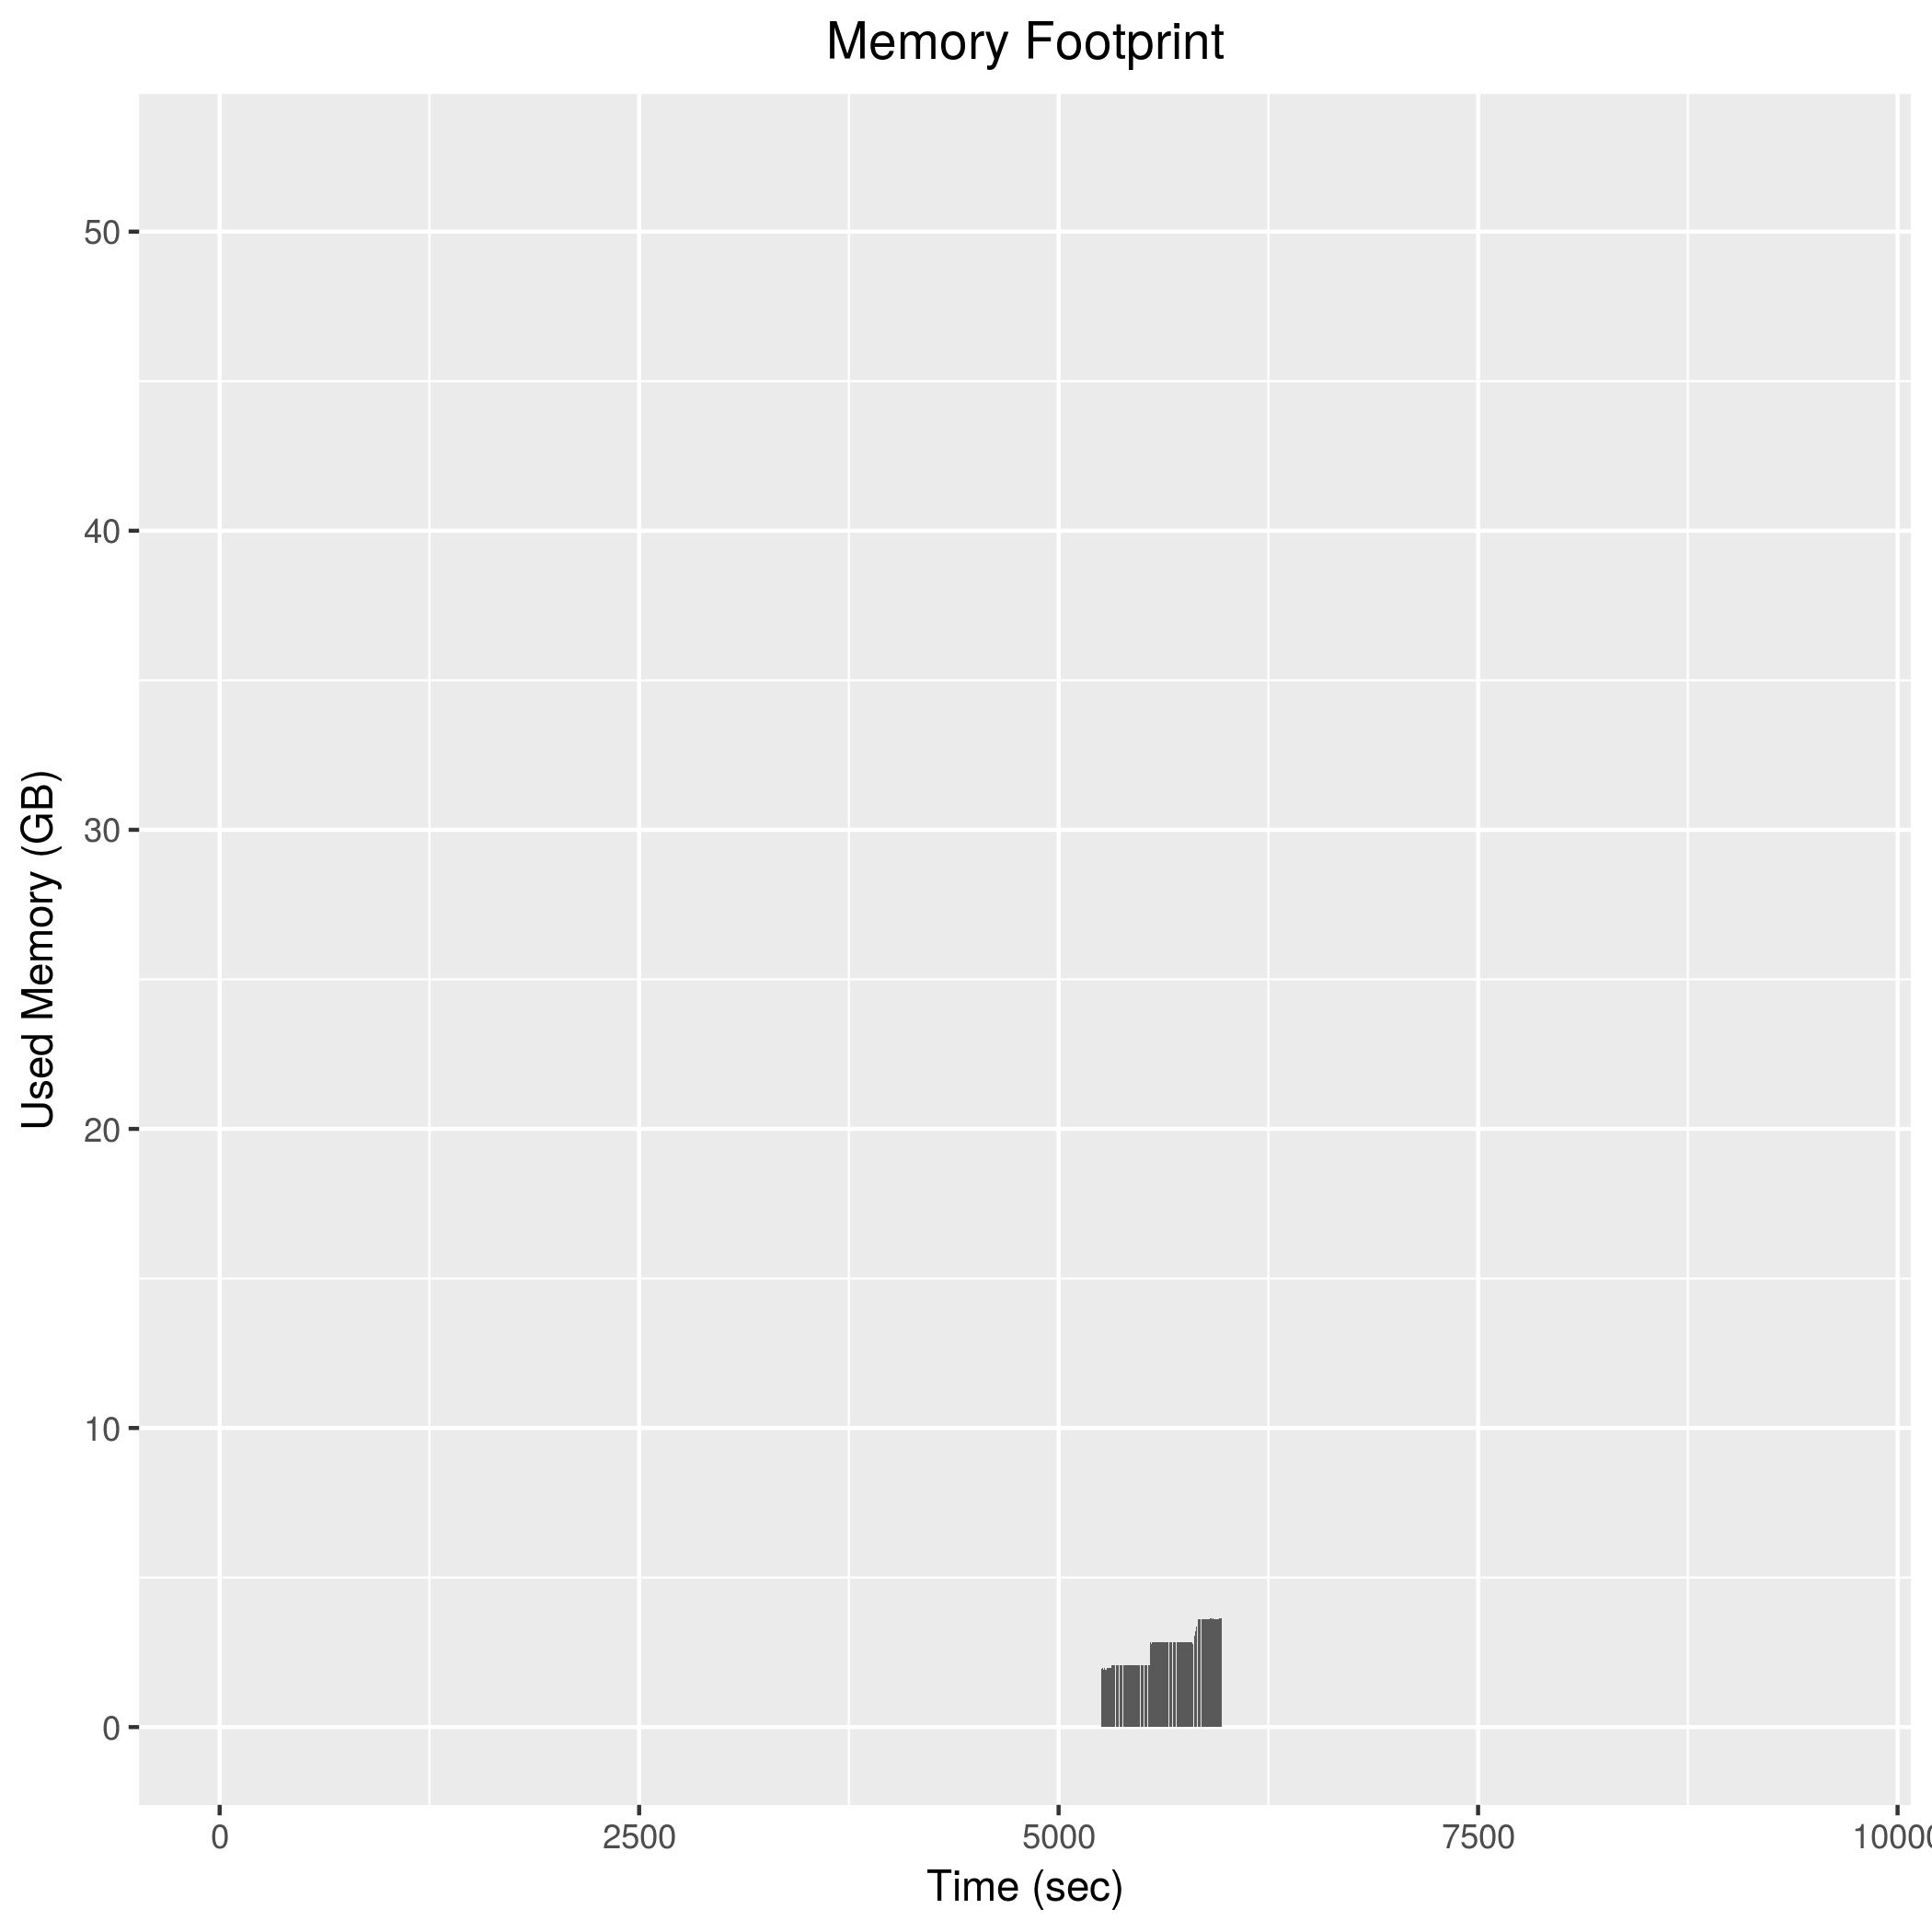

The table this chart was drawn from, first rows:
5252, 1889612
5254, 1959856
5256, 1960100
5258, 1965412
5260, 1967052
5262, 1964908
5264, 1965080
5266, 1918416
5268, 1917896
5270, 1963440
5272, 1963524
5274, 1963636
5276, 1962920
5278, 1921580
5280, 1966372
5282, 1965088
5284, 1921868
5286, 1920664
5288, 1966900
5290, 1966748
5292, 1966208
5294, 1921108
5296, 1967952
5298, 1967460
5300, 1966848
5302, 1923340
5304, 1920852
5306, 1966948
5308, 1968084
5310, 1968588
5312, 1968260
5314, 2077036
5316, 2075968
5318, 2076904
5320, 2075936
5322, 2075920
5324, 2077452
5326, 2077224
5328, 2080084
5330, 2078820
5332, 2077524
5334, 2077508
5336, 2077216
5338, 2078112
5340, 2076736
5342, 2076608
5344, 2076536
5346, 2076428
5348, 2076316
5350, 2075688
5352, 2074872
5354, 2075164
5356, 2074672
5358, 2074784
5360, 2074936
5362, 2074712
5364, 2074344
5366, 2074388
5368, 2075112
5370, 2074204
5372, 2073316
... 301 more rows
